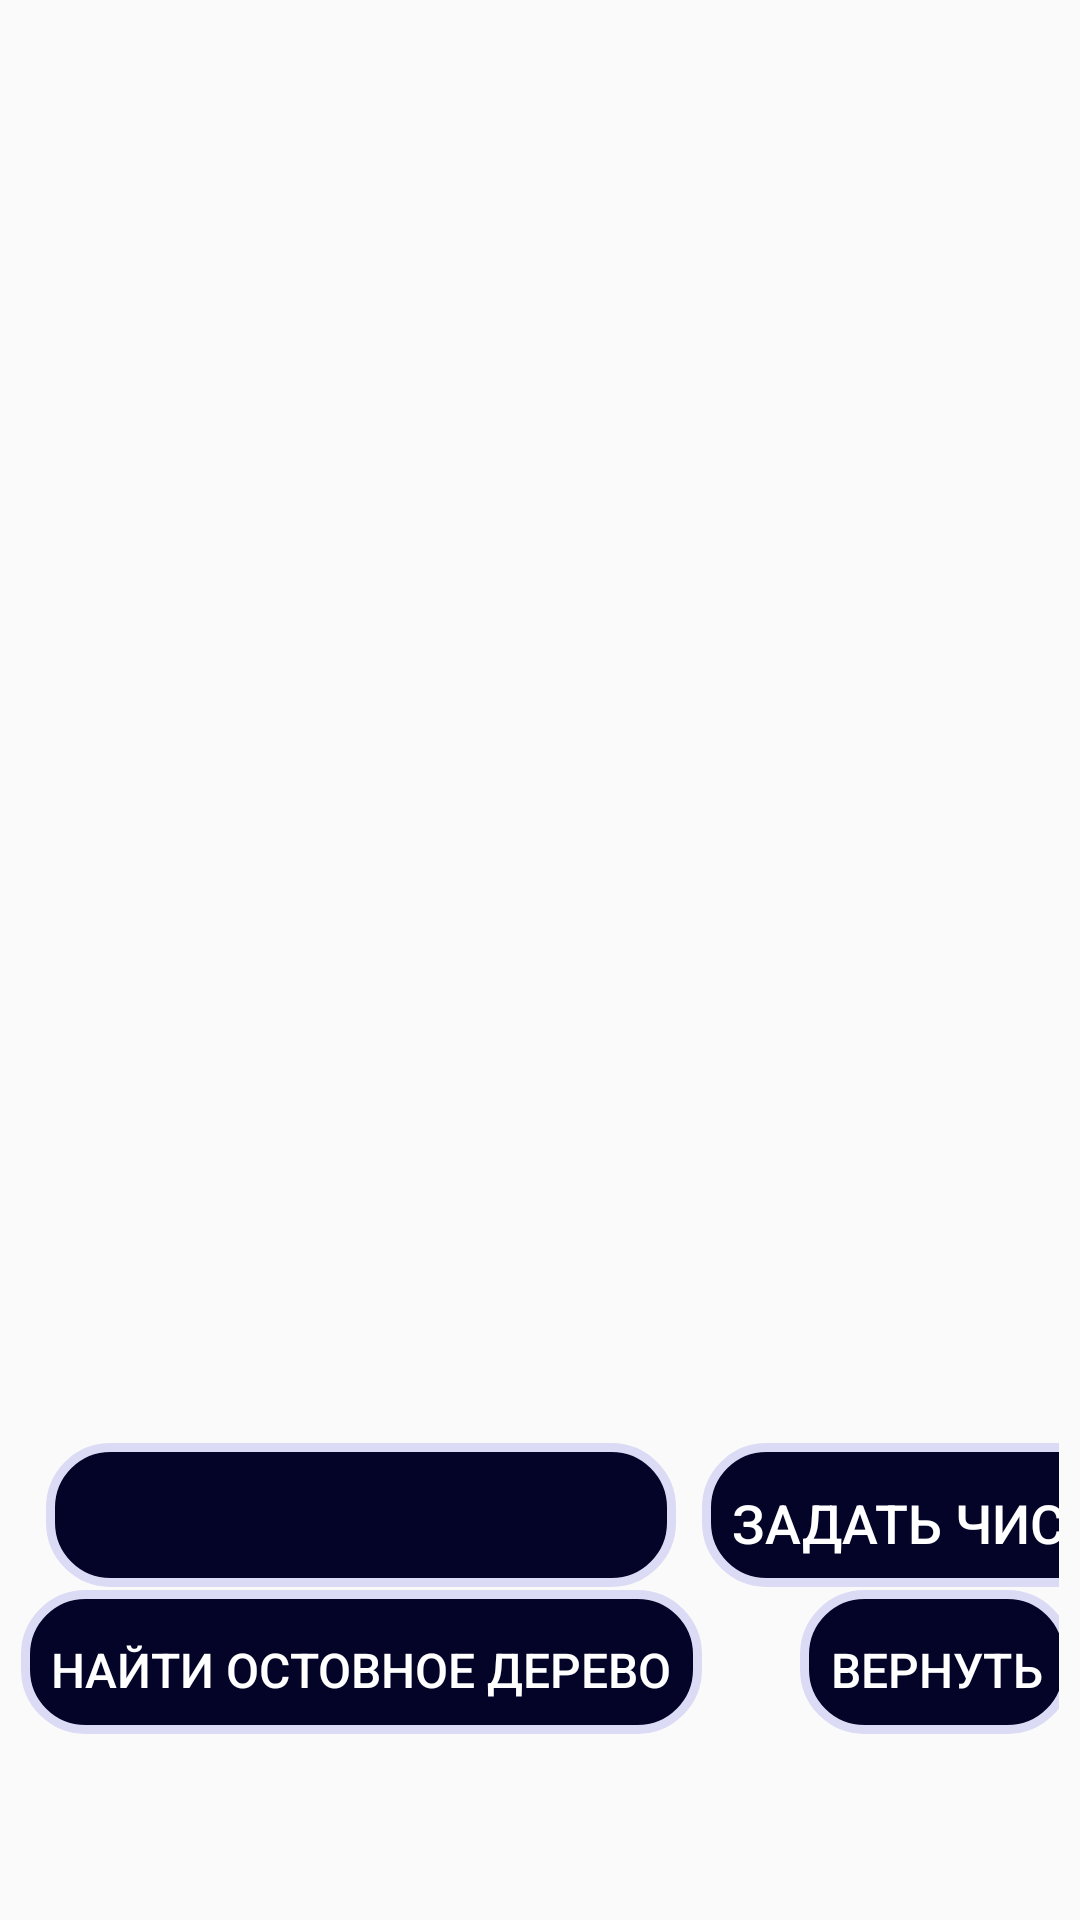

Here is an Android app screen rendered from its layout file. Give the layout XML and the strings, colors and styles it references.
<!-- AndroidManifest.xml: application theme AppTheme -->
<!-- res/layout/activity_visualaser.xml -->
<?xml version="1.0" encoding="utf-8"?>
<androidx.constraintlayout.widget.ConstraintLayout xmlns:android="http://schemas.android.com/apk/res/android"
    xmlns:app="http://schemas.android.com/apk/res-auto"
    xmlns:tools="http://schemas.android.com/tools"
    android:layout_width="match_parent"
    android:layout_height="match_parent"
    tools:context=".VisualaserActivity">
    <FrameLayout
        android:id="@+id/frame_surface"
        android:layout_width="match_parent"
        android:layout_height="match_parent"
        tools:layout_editor_absoluteX="1dp"
        tools:layout_editor_absoluteY="1dp"
        android:layout_marginLeft="7dp"
        android:layout_marginTop="7dp"
        android:layout_marginBottom="260dp"
        android:layout_marginRight="7dp">

    </FrameLayout>


    <TableLayout
        android:id="@+id/table"
        android:layout_width="match_parent"
        android:layout_height="match_parent"
        tools:layout_editor_absoluteX="1dp"
        tools:layout_editor_absoluteY="1dp"
        android:layout_marginTop="480dp"
        android:layout_marginLeft="7dp"
        android:layout_marginRight="7dp">

        <TableRow
            android:layout_width="match_parent"
            android:layout_height="50dp"
            android:minHeight="50dp">

            <EditText
                android:id="@+id/editTextNumber"
                android:layout_width="100dp"
                android:minWidth="100dp"
                android:layout_height="wrap_content"
                android:ems="10"
                style="@style/EditText"
                android:layout_marginTop="1dp"
                android:layout_marginBottom="1dp"
                android:inputType="number"
            />

            <Button
                android:id="@+id/setButton"
                android:layout_width="wrap_content"
                android:layout_height="wrap_content"
                style="@style/Butt"
                android:text="@string/visualaser_set" />
        </TableRow>

        <TableRow
            android:layout_width="match_parent"
            android:layout_height="100dp" >
            <Button
                android:id="@+id/kruskalButton"
                android:layout_width="wrap_content"
                android:layout_height="wrap_content"
                android:textSize="16sp"
                style="@style/Butt"
                android:text="@string/visualaser_kruskal" />
            <Button
                android:id="@+id/returnButton"
                android:layout_width="wrap_content"
                android:layout_height="wrap_content"
                android:textSize="16sp"
                style="@style/Butt"
                android:text="@string/visualaser_return" />






        </TableRow>
    </TableLayout>


</androidx.constraintlayout.widget.ConstraintLayout>
<!-- resources referenced by this layout -->
<resources>
  <string name="visualaser_kruskal">Найти остовное дерево</string>
  <string name="visualaser_return">Вернуть</string>
  <string name="visualaser_save">Сохранить граф</string>
  <string name="visualaser_set">Задать число</string>
  <style name="Butt" parent="@style/Widget.AppCompat.Button.Colored">
          <item name="android:background">@drawable/btn_rounded_corner</item>
          <item name="colorButtonNormal">#040429</item>
          <item name="colorControlHighlight">#0E0E4A</item>
          <item name="android:textColorPrimary">#DBDBF6</item>
          <item name="android:layout_width">200dp</item>
          <item name="android:layout_height">wrap_content</item>
          <item name="android:layout_gravity">center</item>
          <item name="android:textSize">18sp</item>
          <item name="android:stateListAnimator">@anim/press_butt</item>
      </style>
  <style name="EditText" parent="@style/Widget.AppCompat.Button.Colored">
          <item name="android:background">@drawable/btn_rounded_corner</item>
          <item name="colorButtonNormal">#040429</item>
          <item name="colorControlHighlight">#0E0E4A</item>
          <item name="android:textColorPrimary">#DBDBF6</item>
          <item name="android:textColor">#F1F1FF</item>
          <item name="android:keyTextColor">#FFB8B8</item>
          <item name="android:layout_width">200dp</item>
          <item name="android:layout_height">wrap_content</item>
          <item name="android:layout_gravity">center</item>
          <item name="android:textSize">18sp</item>
          <item name="android:stateListAnimator">@anim/press_butt</item>
      </style>
  <style name="AppTheme" parent="Theme.AppCompat.Light.DarkActionBar">
          
          <item name="colorPrimary">@color/colorPrimary</item>
          <item name="colorPrimaryDark">@color/colorPrimaryDark</item>
          <item name="colorAccent">@color/colorAccent</item>
      </style>
  <!-- drawable btn_rounded_corner (drawable) -->
  <?xml version="1.0" encoding="utf-8"?>
  <selector xmlns:android="http://schemas.android.com/apk/res/android">
      <item android:state_pressed="true">
          <shape>
              <stroke
                  android:width="8dip"
                  android:color="#DBDBF6"/>
              <solid
                  android:color="#4A4A80"/>
              <corners
                  android:radius="20dp"/>
          </shape>
      </item>
      <item>
          <shape>
              <corners
                  android:radius="20dp"/>
              <solid
                  android:color="#040429"/>
              <stroke
                  android:width="3dip"
                  android:color="#DBDBF6"/>
              <padding
                  android:bottom="5dp"
                  android:left="10dp"
                  android:right="10dp"
                  android:top="10dp"/>
          </shape>
      </item>
  </selector>
  <!-- not gathered from this repository: default colours our renderer supplied (Android Studio template values) -->
  <color name="colorPrimary">#FF6200EE</color>
  <color name="colorPrimaryDark">#FF3700B3</color>
  <color name="colorAccent">#FF03DAC5</color>
</resources>
